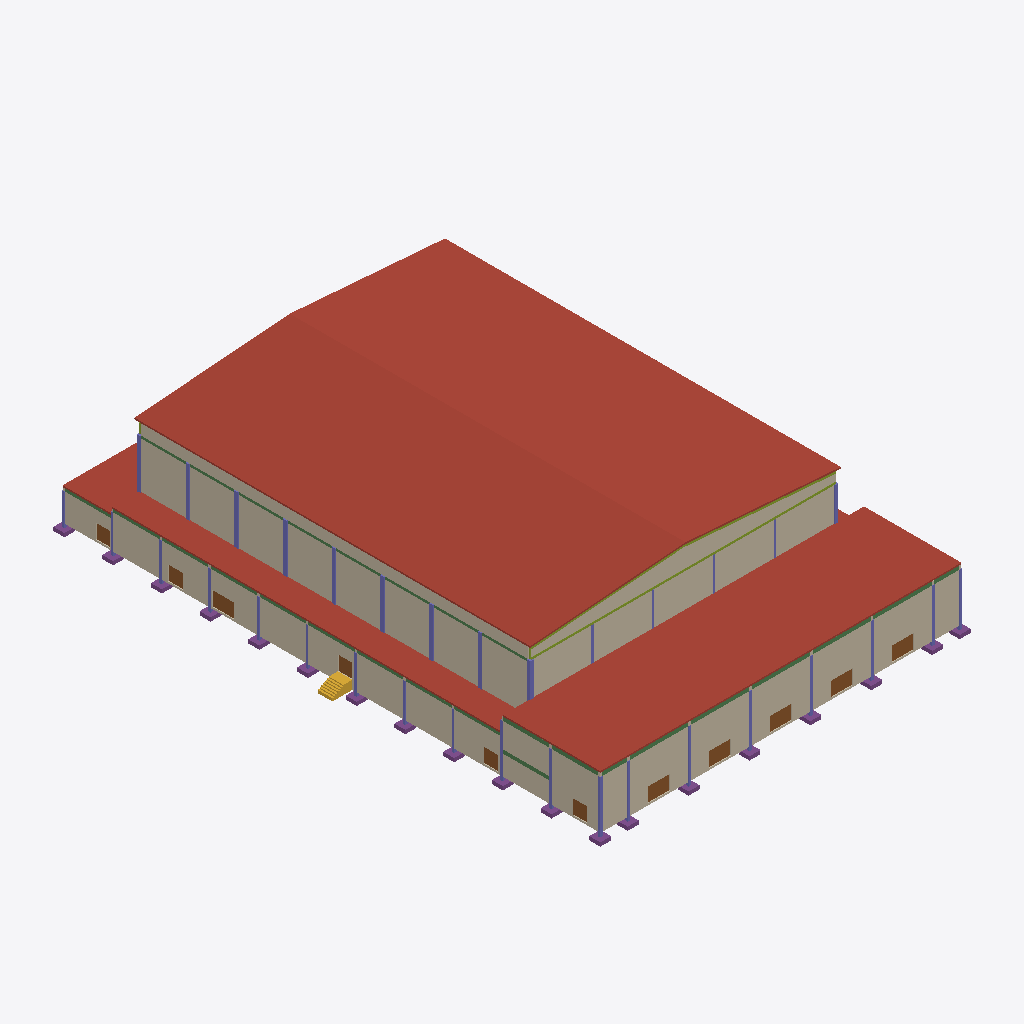
Isometric view of an IFC building model (IFC-SPF (STEP), schema IFC4, length unit metre), seen from the south-west, elements coloured by IFC class (only those large enough to see are counted): 33 columns (violet), 27 beams (green), 20 members (olive), 19 footings (purple), 11 doors (brown), 7 walls (beige), 6 roofs (red-brown), 1 stair (yellow).
Extent 65.9 m × 89.8 m × 19.9 m (x, y, z). Storeys (6): L00 at 0.00 m; L01 at 1.15 m; L02 at 3.84 m; L03 at 5.75 m; L04 at 8.25 m; L05 at 14.00 m. Elements (4341): 3175 IfcFurniture, 529 IfcMember, 297 IfcSlab, 110 IfcBeam, 68 IfcColumn, 68 IfcFooting, 41 IfcDoor, 38 IfcWall, 7 IfcStair, 5 IfcRamp, 1 IfcRailing, 1 IfcTransportElement.

HEADER;
FILE_DESCRIPTION(('ViewDefinition[DesignTransferView]'),'2;1');
FILE_NAME('/dev/null','2026-11-01T19:10:38+02:00',(''),(''),'IfcOpenShell 0.8.5','IfcOpenShell 0.8.5','Nobody');
FILE_SCHEMA(('IFC4'));
ENDSEC;
DATA;
#1=IFCPROJECT('1z34CXlTbA3ONPrxD6au0R',$,'3,000-Seat Church Auditorium - Coordination Concept','CONCEPT - UNVERIFIED - NOT FOR CONSTRUCTION | revision IT01-45b0e08c36',$,$,$,(#10),#5);
#12=IFCSITE('1gQIAMi959AxkVZTdUPvcM',$,'Site (not surveyed)','Zimbabwe (site not yet identified)',$,$,$,$,$,$,$,$,$,$);
#13=IFCBUILDING('1Q0HQ_tLf45wbB9dYoqHfT',$,'Church auditorium (concept)',$,$,$,$,$,$,$,$,$);
#16=IFCBUILDINGSTOREY('0iZNyLGsLCLg8zeymAxKNk',$,'L00',$,$,#27,$,'Level 00 - Ground / front of hall',$,0.0);
#28=IFCBUILDINGSTOREY('19z2qrfCHC3eP3o1dhYo4c',$,'L01',$,$,#38,$,'Level 01 - Mid cross aisle',$,1.15);
#39=IFCBUILDINGSTOREY('3PMTzEZ_j2zwl1iWrYQR1W',$,'L02',$,$,#49,$,'Level 02 - Rear platform / upper foyer',$,3.84);
#50=IFCBUILDINGSTOREY('3R_KueUFDBhQZXm9C$tqGp',$,'L03',$,$,#60,$,'Level 03 - Low roofs / hall structure',$,5.75);
#61=IFCBUILDINGSTOREY('30X08aB61CTP4xVrvMBhWf',$,'L04',$,$,#71,$,'Level 04 - Foyer roof',$,8.25);
#72=IFCBUILDINGSTOREY('2vs0W8div9ZhZoJ6t5vBf4',$,'L05',$,$,#82,$,'Level 05 - Hall truss bearing',$,14.0);
#10656=IFCSLAB('0SN1n8MWT4xRgw2bc3Ocae',$,'ENV-ROOF-HALL-W','10_ENV_Envelope',$,#107452,#10671,$,.ROOF.);
#10633=IFCSLAB('1yrs$HqoL5yxVypg2TMBlS',$,'ENV-ROOF-HALL-E','10_ENV_Envelope',$,#107562,#10648,$,.ROOF.);
#10611=IFCSLAB('38ht0Bc6n1iBvbouPZ_BJv',$,'ENV-ROOF-FOYER','10_ENV_Envelope',$,#108088,#10626,$,.ROOF.);
#11473=IFCWALL('0_YxhrhOP0Y9oq0rLItePu',$,'ENV-WALL-HALL-W','10_ENV_Envelope',$,#91560,#11542,$,.SOLIDWALL.);
#10903=IFCWALL('1Xe6c69Mj49xnfXmRuxrye',$,'ENV-WALL-EXT-FACADE','10_ENV_Envelope',$,#96165,#11008,$,.SOLIDWALL.);
#11022=IFCWALL('1vYYkZ5aP9$8TqHwreOcAF',$,'ENV-WALL-EXT-W-AMB','10_ENV_Envelope',$,#88815,#11109,$,.SOLIDWALL.);
#10567=IFCSLAB('3LMcYgoo1EU8CEdrt1ld4H',$,'ENV-ROOF-AMB-W','10_ENV_Envelope',$,#107552,#10582,$,.ROOF.);
#11354=IFCWALL('2jN3byOB56GAyVr_cSDBWN',$,'ENV-WALL-HALL-REAR','10_ENV_Envelope',$,#92865,#11459,$,.SOLIDWALL.);
#11170=IFCWALL('2Dvosjj11CzRt8W3i0zhVT',$,'ENV-WALL-EXT-W-FOYER','10_ENV_Envelope',$,#93630,#11203,$,.SOLIDWALL.);
#11217=IFCWALL('2AipzYTxj2DuyNBzvW3pCi',$,'ENV-WALL-GABLE-REAR','10_ENV_Envelope',$,#107207,#11233,$,.SOLIDWALL.);
#10589=IFCSLAB('1jYOM93XzE98hJtphcBkr_',$,'ENV-ROOF-BOH','10_ENV_Envelope',$,#107862,#10604,$,.ROOF.);
#11123=IFCWALL('0WPVEfnGD9ce2xnFLS4HPk',$,'ENV-WALL-EXT-W-BOH','10_ENV_Envelope',$,#92990,#11156,$,.SOLIDWALL.);
#7843=IFCSTAIR('2841ftxfv4Ov$Xs6WnGh7h',$,'ARC-STAIR-EXT-W-CROSS','20_ARC_Circulation',$,#96530,#7894,$,.STRAIGHT_RUN_STAIR.);
#9789=IFCDOOR('2sJ01SN8jC38bH1UjiGFCo',$,'DR-EXT-MAIN-1','10_ENV_Envelope',$,#88460,#9804,$,2.4,3.6,.DOOR.,$,$);
#9817=IFCDOOR('3nW7xPiGn7kPbVpiy_qBDw',$,'DR-EXT-MAIN-2','10_ENV_Envelope',$,#91345,#9832,$,2.4,3.6,.DOOR.,$,$);
#9845=IFCDOOR('09_2xS9H59NeV6Vr0IXz0A',$,'DR-EXT-MAIN-3','10_ENV_Envelope',$,#94210,#9860,$,2.4,3.6,.DOOR.,$,$);
#9873=IFCDOOR('3ot0aYzLPDeQL8mWvGS_zc',$,'DR-EXT-MAIN-4','10_ENV_Envelope',$,#92675,#9888,$,2.4,3.6,.DOOR.,$,$);
#9901=IFCDOOR('2nv0gxcOv418JVEP9PstDX',$,'DR-EXT-MAIN-5','10_ENV_Envelope',$,#93450,#9916,$,2.4,3.6,.DOOR.,$,$);
#9957=IFCDOOR('2tcREAdr9D2QJl93nqIoK9',$,'DR-EXT-W-AMB-FRONT','10_ENV_Envelope',$,#96120,#9972,$,2.4,3.6,.DOOR.,$,$);
#69727=IFCCOLUMN('3JhyCBekL3K9aCuPt_HlTp',$,'STR-COL-A1','30_STR_Columns',$,#96365,#69742,$,.COLUMN.);
#70259=IFCCOLUMN('1f9dqv_lzD_gz$$BYO86NM',$,'STR-COL-B5','30_STR_Columns',$,#94030,#70274,$,.COLUMN.);
#70343=IFCCOLUMN('1ExH5muaD9D8wX$Al7DaCv',$,'STR-COL-B8','30_STR_Columns',$,#96025,#70358,$,.COLUMN.);
#70371=IFCCOLUMN('2FF36n8yT7CvsfpuEcims2',$,'STR-COL-B9','30_STR_Columns',$,#96805,#70386,$,.COLUMN.);
#70287=IFCCOLUMN('1dMbQWA7P5huVB2O1Tcf7_',$,'STR-COL-B6','30_STR_Columns',$,#90355,#70302,$,.COLUMN.);
#70203=IFCCOLUMN('2h9JxMgLL3Y9RV0NR75yPg',$,'STR-COL-B3','30_STR_Columns',$,#97280,#70218,$,.COLUMN.);
#67375=IFCBEAM('1$Hnbus0PF2vPavBaueQTC',$,'STR-BEAM-FOYROOF-1-FG','30_STR_Beams',$,#108083,#67390,$,.BEAM.);
#67291=IFCBEAM('170Q1QCXv3xgjqVF23LVA8',$,'STR-BEAM-FOYROOF-1-BC','30_STR_Beams',$,#108108,#67306,$,.BEAM.);
#67312=IFCBEAM('0LXuGLan552uw_OrL8gFAv',$,'STR-BEAM-FOYROOF-1-CD','30_STR_Beams',$,#108018,#67327,$,.BEAM.);
#67333=IFCBEAM('3B9MoC01D4yRDPlgp6FcAK',$,'STR-BEAM-FOYROOF-1-DE','30_STR_Beams',$,#108103,#67348,$,.BEAM.);
#67354=IFCBEAM('1pkLi_hPf5nfTPjXUX2ChK',$,'STR-BEAM-FOYROOF-1-EF','30_STR_Beams',$,#108013,#67369,$,.BEAM.);
#70119=IFCCOLUMN('0EXdGsnw5Ezh9Kc1gUNKJp',$,'STR-COL-B11','30_STR_Columns',$,#90820,#70134,$,.COLUMN.);
#70091=IFCCOLUMN('0eS6QO3Bf82PhpyaBGUGA0',$,'STR-COL-B10','30_STR_Columns',$,#95300,#70106,$,.COLUMN.);
#70231=IFCCOLUMN('3jyZ47P5X6Rg0Y9E72wQS_',$,'STR-COL-B4','30_STR_Columns',$,#91135,#70246,$,.COLUMN.);
#70315=IFCCOLUMN('0PcmmgMo1ETQrW4BY1KeqQ',$,'STR-COL-B7','30_STR_Columns',$,#93265,#70330,$,.COLUMN.);
#9985=IFCDOOR('1SDFla0DXE5PG56Gt7NC4F',$,'DR-EXT-W-AMB-S','10_ENV_Envelope',$,#90875,#10000,$,2.4,2.4,.DOOR.,$,$);
#10013=IFCDOOR('145dpbB1v9T9EtW2O1VGXs',$,'DR-EXT-W-AMB-WING','10_ENV_Envelope',$,#95360,#10028,$,2.4,2.4,.DOOR.,$,$);
#10069=IFCDOOR('1ZAZbm6Jf0PwERd5mjd1E0',$,'DR-EXT-W-FOYER','10_ENV_Envelope',$,#89970,#10084,$,2.4,2.4,.DOOR.,$,$);
#9929=IFCDOOR('3xcJrjVaX2aQ9RHUg0K5bd',$,'DR-EXT-W-AMB-CROSS','10_ENV_Envelope',$,#96265,#9944,$,2.4,2.4,.DOOR.,$,$);
#10041=IFCDOOR('0sGSqbElf82vQn26oKesYw',$,'DR-EXT-W-BOH','10_ENV_Envelope',$,#89185,#10056,$,2.4,2.4,.DOOR.,$,$);
#71631=IFCFOOTING('1ijmnzyxnDuhZNV_FlKIFQ',$,'STR-FTG-A1','30_STR_Foundations',$,#94115,#71646,$,.PAD_FOOTING.);
#67585=IFCBEAM('1$5JjRH5H1YRFgmZUQL$Xw',$,'STR-BEAM-FOYROOF-A-2-3','30_STR_Beams',$,#108033,#67600,$,.BEAM.);
#67564=IFCBEAM('0Npiq9OvP4JevJm6KvdeS4',$,'STR-BEAM-FOYROOF-A-1-2','30_STR_Beams',$,#108118,#67579,$,.BEAM.);
#68047=IFCBEAM('3mxy32caj12RWfsWPRVkoj',$,'STR-BEAM-MEZZ-A-2-3','30_STR_Beams',$,#88320,#68062,$,.BEAM.);
#70959=IFCCOLUMN('1DcFg8gWnC7upwVnnK_9X5',$,'STR-COL-G1','30_STR_Columns',$,#93740,#70974,$,.COLUMN.);
#69867=IFCCOLUMN('13gjc7$TP5VfYcAfdlJcRH',$,'STR-COL-A3','30_STR_Columns',$,#92165,#69882,$,.COLUMN.);
#71295=IFCCOLUMN('3YczGHD9rF8hL4kFaeUKZT',$,'STR-COL-H1','30_STR_Columns',$,#88915,#71310,$,.COLUMN.);
#69839=IFCCOLUMN('0uAvfONXn9rA5jSXwNsG1u',$,'STR-COL-A2','30_STR_Columns',$,#92275,#69854,$,.COLUMN.);
#70063=IFCCOLUMN('0ruqHt4Pf7tB7vq$H2CyBM',$,'STR-COL-B1','30_STR_Columns',$,#94550,#70078,$,.COLUMN.);
#70539=IFCCOLUMN('0wv2JVF8b89uJQZApgo6J0',$,'STR-COL-D1','30_STR_Columns',$,#95460,#70554,$,.COLUMN.);
#70679=IFCCOLUMN('3jUq44dL5C7x7v70ptT$qu',$,'STR-COL-E1','30_STR_Columns',$,#92200,#70694,$,.COLUMN.);
#70819=IFCCOLUMN('2sa4N1D6f21RnQqMQpCf42',$,'STR-COL-F1','30_STR_Columns',$,#97015,#70834,$,.COLUMN.);
#70399=IFCCOLUMN('2ui8fYm9XDsQZL1AQMalFM',$,'STR-COL-C1','30_STR_Columns',$,#90670,#70414,$,.COLUMN.);
#71829=IFCFOOTING('3EJMGRuAT3CAwUc$h_H_Fk',$,'STR-FTG-A7','30_STR_Foundations',$,#97405,#71844,$,.PAD_FOOTING.);
#71785=IFCFOOTING('0Q6wZKmKj3Lw7T796MjHwL',$,'STR-FTG-A5','30_STR_Foundations',$,#93310,#71800,$,.PAD_FOOTING.);
#71895=IFCFOOTING('3V1n$HOLz2QhCxIpC37SdL',$,'STR-FTG-B1','30_STR_Foundations',$,#95870,#71910,$,.PAD_FOOTING.);
#71697=IFCFOOTING('0xtNT0A_n82Pes0N9CuTPn',$,'STR-FTG-A12','30_STR_Foundations',$,#94630,#71712,$,.PAD_FOOTING.);
#71763=IFCFOOTING('1CtegO7D55BvWBk$5wZ$GG',$,'STR-FTG-A4','30_STR_Foundations',$,#95185,#71778,$,.PAD_FOOTING.);
#71851=IFCFOOTING('2mbqRnMYP2CBlGWhE_hMTx',$,'STR-FTG-A8','30_STR_Foundations',$,#93845,#71866,$,.PAD_FOOTING.);
#72159=IFCFOOTING('3lELw75NnCJhgYNYAE1wI6',$,'STR-FTG-C1','30_STR_Foundations',$,#95195,#72174,$,.PAD_FOOTING.);
#72863=IFCFOOTING('1Iasbcg0DEcRVEwSnhnqOs',$,'STR-FTG-H1','30_STR_Foundations',$,#91460,#72878,$,.PAD_FOOTING.);
#71675=IFCFOOTING('2UR8CEcZTDeRPDTNjA8iAW',$,'STR-FTG-A11','30_STR_Foundations',$,#92245,#71690,$,.PAD_FOOTING.);
#71873=IFCFOOTING('0Zpk9NowH1BhBuK666wbNQ',$,'STR-FTG-A9','30_STR_Foundations',$,#88850,#71888,$,.PAD_FOOTING.);
#72269=IFCFOOTING('0b6KRMZdP1IAHk_E4lS4i7',$,'STR-FTG-D1','30_STR_Foundations',$,#91870,#72284,$,.PAD_FOOTING.);
#72379=IFCFOOTING('39LqrbT4XBAPBmLjnNQiLh',$,'STR-FTG-E1','30_STR_Foundations',$,#92885,#72394,$,.PAD_FOOTING.);
#72489=IFCFOOTING('1dqJhfwhb4tOeXV6LLKFF0',$,'STR-FTG-F1','30_STR_Foundations',$,#88595,#72504,$,.PAD_FOOTING.);
#71653=IFCFOOTING('0UCk_FLNvA2PHBfBklA0yy',$,'STR-FTG-A10','30_STR_Foundations',$,#92100,#71668,$,.PAD_FOOTING.);
#71719=IFCFOOTING('3pW1vQOVnFAup0G3m36I8U',$,'STR-FTG-A2','30_STR_Foundations',$,#92700,#71734,$,.PAD_FOOTING.);
#71741=IFCFOOTING('0fq0oUCPL6_uWxAo8xL49W',$,'STR-FTG-A3','30_STR_Foundations',$,#92830,#71756,$,.PAD_FOOTING.);
#72599=IFCFOOTING('3lIBD6XAL5Zvpjbm7Sg8fQ',$,'STR-FTG-G1','30_STR_Foundations',$,#89580,#72614,$,.PAD_FOOTING.);
#71807=IFCFOOTING('0iYGra4JvF_wogTwDvhKuk',$,'STR-FTG-A6','30_STR_Foundations',$,#91290,#71822,$,.PAD_FOOTING.);
#71099=IFCCOLUMN('1UOPR8Z4920Rrt5JJ2SZl7',$,'STR-COL-G3','30_STR_Columns',$,#89485,#71114,$,.COLUMN.);
#65905=IFCBEAM('19e9GwMr104vcJQVmR6apn',$,'STR-BEAM-AMBEDGE-A-10-11','30_STR_Beams',$,#106987,#65920,$,.BEAM.);
#65989=IFCBEAM('2qRaLuhdb69wfk1AQrfCIn',$,'STR-BEAM-AMBEDGE-A-6-7','30_STR_Beams',$,#107517,#66004,$,.BEAM.);
#65947=IFCBEAM('2GFcbele99qBN1PwEDLbER',$,'STR-BEAM-AMBEDGE-A-4-5','30_STR_Beams',$,#107822,#65962,$,.BEAM.);
#66766=IFCBEAM('1E5lR6fdr6yQ8huDttfJlO',$,'STR-BEAM-BOHROOF-A-11-12','30_STR_Beams',$,#107792,#66781,$,.BEAM.);
#66031=IFCBEAM('1shRKcwz9B1hnsNzhQ1hia',$,'STR-BEAM-AMBEDGE-A-8-9','30_STR_Beams',$,#107477,#66046,$,.BEAM.);
#66052=IFCBEAM('0Zrin0O0zFpBNwj2GCg5Pa',$,'STR-BEAM-AMBEDGE-A-9-10','30_STR_Beams',$,#107322,#66067,$,.BEAM.);
#65926=IFCBEAM('3iY1xgNO92expUC0kKO7U$',$,'STR-BEAM-AMBEDGE-A-3-4','30_STR_Beams',$,#107977,#65941,$,.BEAM.);
#65968=IFCBEAM('26hg3n4m9A3uvfEcDIcGLn',$,'STR-BEAM-AMBEDGE-A-5-6','30_STR_Beams',$,#107672,#65983,$,.BEAM.);
#66010=IFCBEAM('13_hFFeE11XBCv$xZYoNMC',$,'STR-BEAM-AMBEDGE-A-7-8','30_STR_Beams',$,#107362,#66025,$,.BEAM.);
#69755=IFCCOLUMN('0TEEpswRP1CvNzgktox4ij',$,'STR-COL-A10','30_STR_Columns',$,#90175,#69770,$,.COLUMN.);
#69951=IFCCOLUMN('3NBU4vJQT4_AdUTnSZikL1',$,'STR-COL-A6','30_STR_Columns',$,#89590,#69966,$,.COLUMN.);
#69923=IFCCOLUMN('34AVpM4BD1xe1mlw0fciL9',$,'STR-COL-A5','30_STR_Columns',$,#95730,#69938,$,.COLUMN.);
#70007=IFCCOLUMN('0dhAQwygb4_uecf59KVqy6',$,'STR-COL-A8','30_STR_Columns',$,#88830,#70022,$,.COLUMN.);
#70035=IFCCOLUMN('34pOM7pXfC18909uDGUzku',$,'STR-COL-A9','30_STR_Columns',$,#91740,#70050,$,.COLUMN.);
#66934=IFCBEAM('1rJCLb4YDDoQ1zvF8Oi5kr',$,'STR-BEAM-EAVES-B-10-11','30_STR_Beams',$,#107992,#66949,$,.BEAM.);
#66955=IFCBEAM('0pU$RFirr6ow94GyPwDopk',$,'STR-BEAM-EAVES-B-3-4','30_STR_Beams',$,#107837,#66970,$,.BEAM.);
#66976=IFCBEAM('0Q9UUoTxv2zgIvYREOGlwS',$,'STR-BEAM-EAVES-B-4-5','30_STR_Beams',$,#107967,#66991,$,.BEAM.);
#67018=IFCBEAM('27NmOXcDT0vOZK9jGrcjJh',$,'STR-BEAM-EAVES-B-6-7','30_STR_Beams',$,#107047,#67033,$,.BEAM.);
#67060=IFCBEAM('0aolgxVBPDJfMqcpEVniH1',$,'STR-BEAM-EAVES-B-8-9','30_STR_Beams',$,#107882,#67075,$,.BEAM.);
#66997=IFCBEAM('0$qfLUc0j0IAZfph6tZ94u',$,'STR-BEAM-EAVES-B-5-6','30_STR_Beams',$,#107182,#67012,$,.BEAM.);
#67081=IFCBEAM('3dLipEcMH9cvZsGdkS0sNP',$,'STR-BEAM-EAVES-B-9-10','30_STR_Beams',$,#107742,#67096,$,.BEAM.);
#67039=IFCBEAM('0eAE0WUnrCtgqA_TOz51eK',$,'STR-BEAM-EAVES-B-7-8','30_STR_Beams',$,#106922,#67054,$,.BEAM.);
#69811=IFCCOLUMN('0WpYO8JYXE0xsRT$BSiKdu',$,'STR-COL-A12','30_STR_Columns',$,#89380,#69826,$,.COLUMN.);
#70511=IFCCOLUMN('2PQrvZfEz0mAmEfPA5GPfB',$,'STR-COL-C3','30_STR_Columns',$,#92665,#70526,$,.COLUMN.);
#67270=IFCBEAM('0TuYklNM97eAu1I0jHKSZ5',$,'STR-BEAM-FOYROOF-1-AB','30_STR_Beams',$,#108043,#67285,$,.BEAM.);
#67396=IFCBEAM('0xUxb1g7L5S9thrtZMXMug',$,'STR-BEAM-FOYROOF-1-GH','30_STR_Beams',$,#108153,#67411,$,.BEAM.);
#69783=IFCCOLUMN('2ecXOWrG99qfouYULz4Tv0',$,'STR-COL-A11','30_STR_Columns',$,#93090,#69798,$,.COLUMN.);
#69895=IFCCOLUMN('1gNmlPAHD4hwd4xy7q7y92',$,'STR-COL-A4','30_STR_Columns',$,#95830,#69910,$,.COLUMN.);
#69979=IFCCOLUMN('3XnlNtoqH6aRk$zAHmaOcn',$,'STR-COL-A7','30_STR_Columns',$,#97105,#69994,$,.COLUMN.);
#76861=IFCMEMBER('02PtYTWYP5Eg$nZRA5tEa6',$,'STR-TRUSS-T3-BC01','30_STR_Roof_Trusses',$,#134104,#76876,$,.CHORD.);
#10545=IFCSLAB('3ShTeVw9r2zvITThlzZihc',$,'ENV-ROOF-AMB-E','10_ENV_Envelope',$,#107612,#10560,$,.ROOF.);
ENDSEC;
